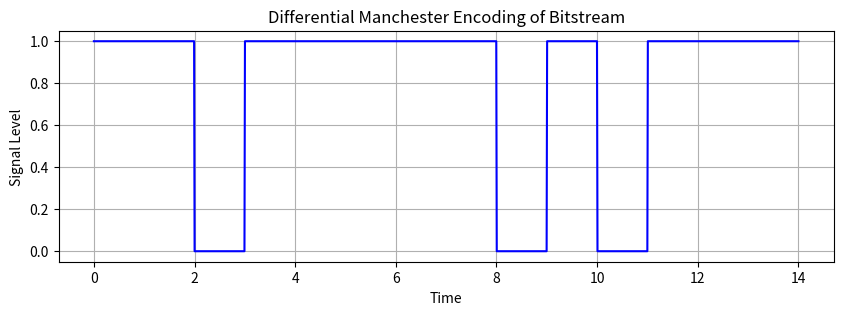

Write Python code to recreate this figure.
import numpy as np
import matplotlib.pyplot as plt


def diff_manchester_encode(bitstream):
    
    signal = []
    previous_bit = 1 
    
    
    for bit in bitstream:
        if bit == 1:
            
            signal.append(previous_bit)
            signal.append(previous_bit)
        else:
            
            signal.append(1 - previous_bit)
            signal.append(previous_bit)
        
        previous_bit = signal[-1]
    
    return signal

def diff_manchester_decode(encoded_signal):
    decoded_bits = []
    previous_bit = 1  
    
    
    for i in range(0, len(encoded_signal), 2):
        
        if encoded_signal[i + 1] == previous_bit:
            decoded_bits.append(1)
        else:
            decoded_bits.append(0)
        previous_bit = encoded_signal[i + 1]  
    
    return decoded_bits
bitstream = [1, 0, 1, 1, 0, 0, 1]


encoded_signal = diff_manchester_encode(bitstream)


decoded_bits = diff_manchester_decode(encoded_signal)


def plot_signal(encoded_signal):
    
    time = np.linspace(0, len(encoded_signal), len(encoded_signal)*100)
    signal_waveform = np.repeat(encoded_signal, 100)
    
    plt.figure(figsize=(10, 3))
    plt.plot(time, signal_waveform, label="Differential Manchester Encoding", color='b')
    plt.title("Differential Manchester Encoding of Bitstream")
    plt.xlabel("Time")
    plt.ylabel("Signal Level")
    plt.grid(True)
    plt.show()


plot_signal(encoded_signal)


print(f"Original bitstream: {bitstream}")
print(f"Encoded signal: {encoded_signal}")
print(f"Decoded bitstream: {decoded_bits}")
